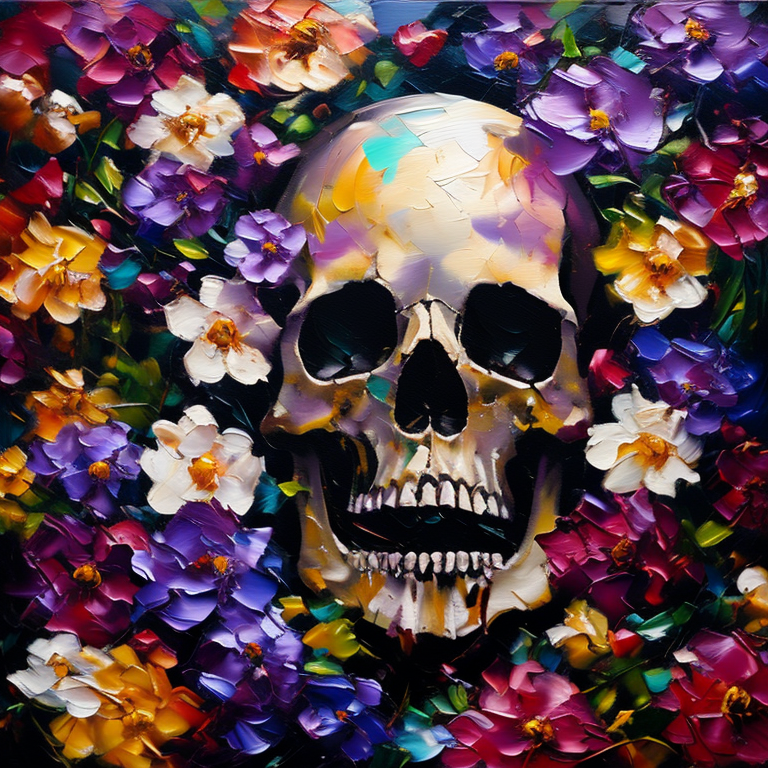
Generation parameters embedded in this image by AUTOMATIC1111 Stable Diffusion web UI or a fork of it (Forge, ...) (PNG 'parameters' text chunk):
mj, an abstract (oil painting:1.1), skulls and flowers, purple tones
Negative prompt: [deformed | disfigured], poorly drawn, [bad : wrong] anatomy, [extra | missing | floating | disconnected] limb, (mutated hands and fingers), blurry
Steps: 35, Sampler: DPM++ 2M Karras, CFG scale: 7, Seed: 2160454399, Size: 768x768, Model: deliberate_v3_116962.safetensors, Clip skip: 3, Version: v1.5.1